Run: headless pygame with SDL's dummy video driver; simulated clock (each Clock.tick advances the game by its frame time, no real sleeping); random seed 0; keys injected as events and as key.get_pressed() state; mouse plan: one left click at the window centre at the start of phase 2, then a move to the lower-right quarter at the start of phase 3.
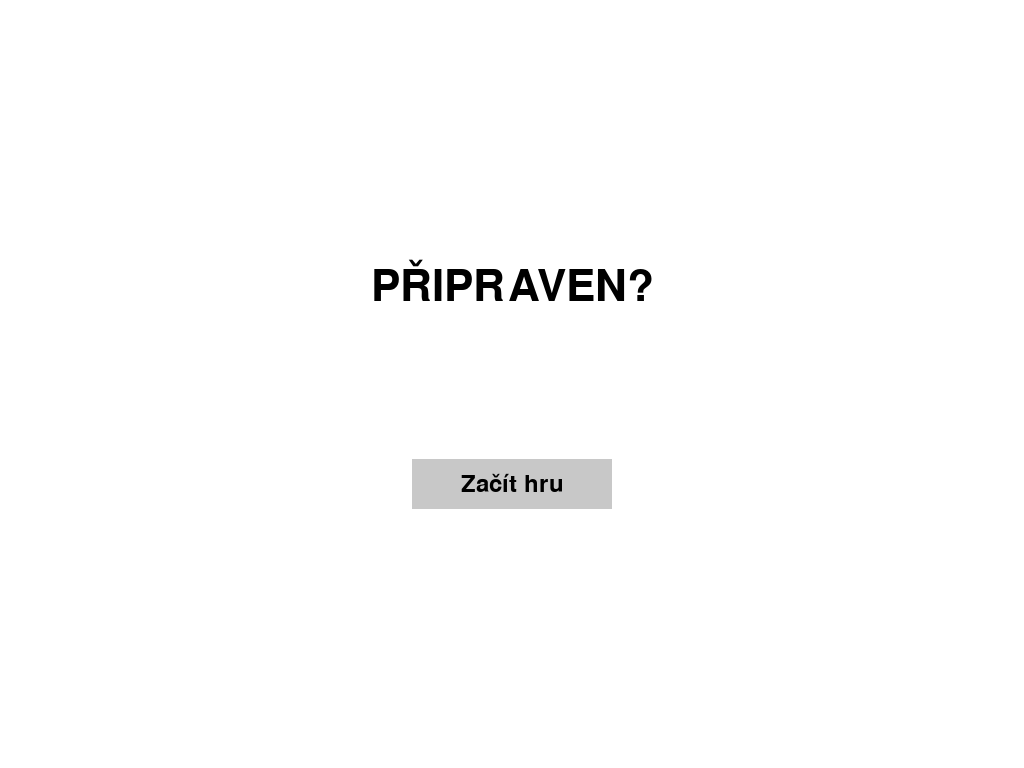
Frame 1 of 4 · flips 1–60 · no input
Frame 2 of 4 · flips 61–180 · clicked the window centre · tapped SPACE, RETURN · held RIGHT (→), D · screen unchanged from frame 1, image omitted
Frame 3 of 4 · flips 181–300 · moved the mouse to the lower-right quarter · held DOWN (↓), S · screen unchanged from frame 2, image omitted
Frame 4 of 4 · flips 301–420 · held LEFT (←), A, UP (↑), W · screen unchanged from frame 3, image omitted

The pygame program that drew these frames:

import pygame
import sys
import random

# Inicializace pygame
pygame.init()

# Získání velikosti obrazovky
screen_info = pygame.display.Info()
screen_width = screen_info.current_w
screen_height = screen_info.current_h

# Nastavení displeje v režimu celé obrazovky
window = pygame.display.set_mode((screen_width, screen_height), pygame.FULLSCREEN)
pygame.display.set_caption("Připraven?")

# Barvy
WHITE = (255, 255, 255)
BLACK = (0, 0, 0)
GRAY = (200, 200, 200)
GREEN = (0, 255, 0)
RED = (255, 0, 0)

# Příznaky
game_ready = False
game_ongoing = False
question_asked = False

# Definice seznamu otázek s možnostmi a správnými odpověďmi
questions = [
    {
        "question": "Kdo vstřelil zlatý gól na MS v hokeji 2024?",
        "options": ["A. Roman Červenka", "B. Lukáš Sedlák", "C. Dominik Kubalík", "D. David Pastrňák"],
        "correct_answer": "D"
    },
    {
        "question": "Kdo byl vyhlášen brankářem MS v hokeji 2024?",
        "options": ["A. Lukáš Dostál", "B. Alex Lyon", "C. Emil Larmi", "D. Eriks Vitols"],
        "correct_answer": "A"
    },
    {
        "question": "Kdo byl vyhlášen obráncem MS v hokeji 2024?",
        "options": ["A. Roman Josi", "B. Owen Power", "C. Lukas Kälble", "D. Oliwer Kaski"],
        "correct_answer": "A"
    },
    {
        "question": "Kdo byl vyhlášen útočníkem MS v hokeji 2024?",
        "options": ["A. Roman Červenka", "B. Kevin Fiala", "C. Libor Hudáček", "D. JJ Peterka"],
        "correct_answer": "B"
    },
    {
        "question": "Kteří tři hráčí, kteří nebyli vyhlášeni hráči MS v hokeji 2024 na své pozici byli vybrání do All-Star týmu MS v hokeji 2024?",
        "options": ["A. Erik Karlsson, Dylan Cozens a Roman Červenka", "B. Owen Power, Roman Červenka a Matt Boldy", "C. Oliwer Kaski, Roman Červenka a Dylan Cozens", "D. Lukas Kälble, Evan Mosey a Matt Boldy"],
        "correct_answer": "A"
    },
    {
        "question": "Kdo měl nejlepší úspěšnost na vhazování na MS v hokeji 2024?",
        "options": ["A. Nick Paul", "B. Kevin Hayes", "C. John Tavares", "D. Nico Hischier"],
        "correct_answer": "C"
    },
    {
        "question": "Jaký brankář byl vyhlášen brankářem s nejmenpším počtem obdržených gólů na zápas na MS v hokeji 2024?",
        "options": ["A. Leonardo Genoni", "B. Trey Augustine", "C. Samuel Hlavaj", "D. Emil Larmi"],
        "correct_answer": "A"
    },
    {
        "question": "Jaký hráč byl vyhlášen jako nejlepší ve statistice +/- na MS v hokeji 2024?",
        "options": ["A. Marcus Johansson", "B. Michael Bunting", "C. Colton Parayko", "D. Erik Karlsson"],
        "correct_answer": "A"
    },
    {
        "question": "Jaký brankář byl vyhlášen jako brankář s nejlepší úspěšnpostí zákroků na MS v hokeji 2024?",
        "options": ["A. Leonardo Genoni", "B. Alex Lyon", "C. Samuel Hlavaj", "D. Kristers Gudlevskis"],
        "correct_answer": "A"
    },
    {
        "question": "Jaký tým vyhrál bronzovou medaili na MS v hokeji 2024?",
        "options": ["A. Švédsko", "B. Lotyšsko", "C. Česko", "D. USA"],
        "correct_answer": "A"
    },
    {
        "question": "Jaký tým vyhrál zlatou medaili na MS v hokeji 2024?",
        "options": ["A. Česko", "B. Kanada", "C. Finsko", "D. Švédsko"],
        "correct_answer": "A"
    }
]

# Funkce pro vykreslení úvodní obrazovky
def draw_start_screen():
    window.fill(WHITE)
    font = pygame.font.SysFont(None, 64)
    ready_text = font.render("PŘIPRAVEN?", True, BLACK)
    ready_text_rect = ready_text.get_rect(center=(screen_width // 2, screen_height // 2 - 100))
    window.blit(ready_text, ready_text_rect)

    button_x = (screen_width - 200) // 2
    button_y = (screen_height - 50) // 2 + 100
    button_rect = pygame.Rect(button_x, button_y, 200, 50)
    pygame.draw.rect(window, GRAY, button_rect)

    button_font = pygame.font.SysFont(None, 36)
    button_text = button_font.render("Začít hru", True, BLACK)
    button_text_rect = button_text.get_rect(center=button_rect.center)
    window.blit(button_text, button_text_rect)
    pygame.display.flip()

# Funkce pro vykreslení obrazovky s otázkou
def draw_question_screen(question_data):
    window.fill(WHITE)
    font = pygame.font.SysFont(None, 32)
    question = question_data["question"]
    options = question_data["options"]

    question_text = font.render(question, True, BLACK)
    question_text_rect = question_text.get_rect(center=(screen_width // 2, screen_height // 2 - 100))
    window.blit(question_text, question_text_rect)

    option_y = screen_height // 2
    option_rects = []
    for option in options:
        option_text = font.render(option, True, BLACK)
        option_text_rect = option_text.get_rect(midtop=(screen_width // 2, option_y))
        window.blit(option_text, option_text_rect)
        option_rects.append((option_text_rect, option[0]))
        option_y += 40

    pygame.display.flip()
    return option_rects

# Funkce pro vykreslení obrazovky se zpětnou vazbou
def draw_feedback_screen(is_correct):
    window.fill(WHITE)
    font = pygame.font.SysFont(None, 64)
    if is_correct:
        feedback_text = font.render("Správně!", True, GREEN)
    else:
        feedback_text = font.render("Špatně!", True, RED)
    feedback_text_rect = feedback_text.get_rect(center=(screen_width // 2, screen_height // 2))
    window.blit(feedback_text, feedback_text_rect)
    pygame.display.flip()
    pygame.time.delay(2000)

# Hlavní smyčka
running = True
current_question = None
option_rects = []
while running:
    for event in pygame.event.get():
        if event.type == pygame.QUIT:
            running = False
        elif event.type == pygame.MOUSEBUTTONDOWN:
            if event.button == 1:
                if not game_ready:
                    button_x = (screen_width - 200) // 2
                    button_y = (screen_height - 50) // 2 + 100
                    button_rect = pygame.Rect(button_x, button_y, 200, 50)
                    if button_rect.collidepoint(event.pos):
                        game_ready = True
                        game_ongoing = True
                elif game_ongoing:
                    for rect, answer in option_rects:
                        if rect.collidepoint(event.pos):
                            is_correct = (answer == current_question["correct_answer"])
                            draw_feedback_screen(is_correct)
                            question_asked = False

    window.fill(WHITE)

    if not game_ready:
        draw_start_screen()
    elif game_ongoing and not question_asked:
        current_question = random.choice(questions)
        option_rects = draw_question_screen(current_question)
        question_asked = True

pygame.quit()
sys.exit()
